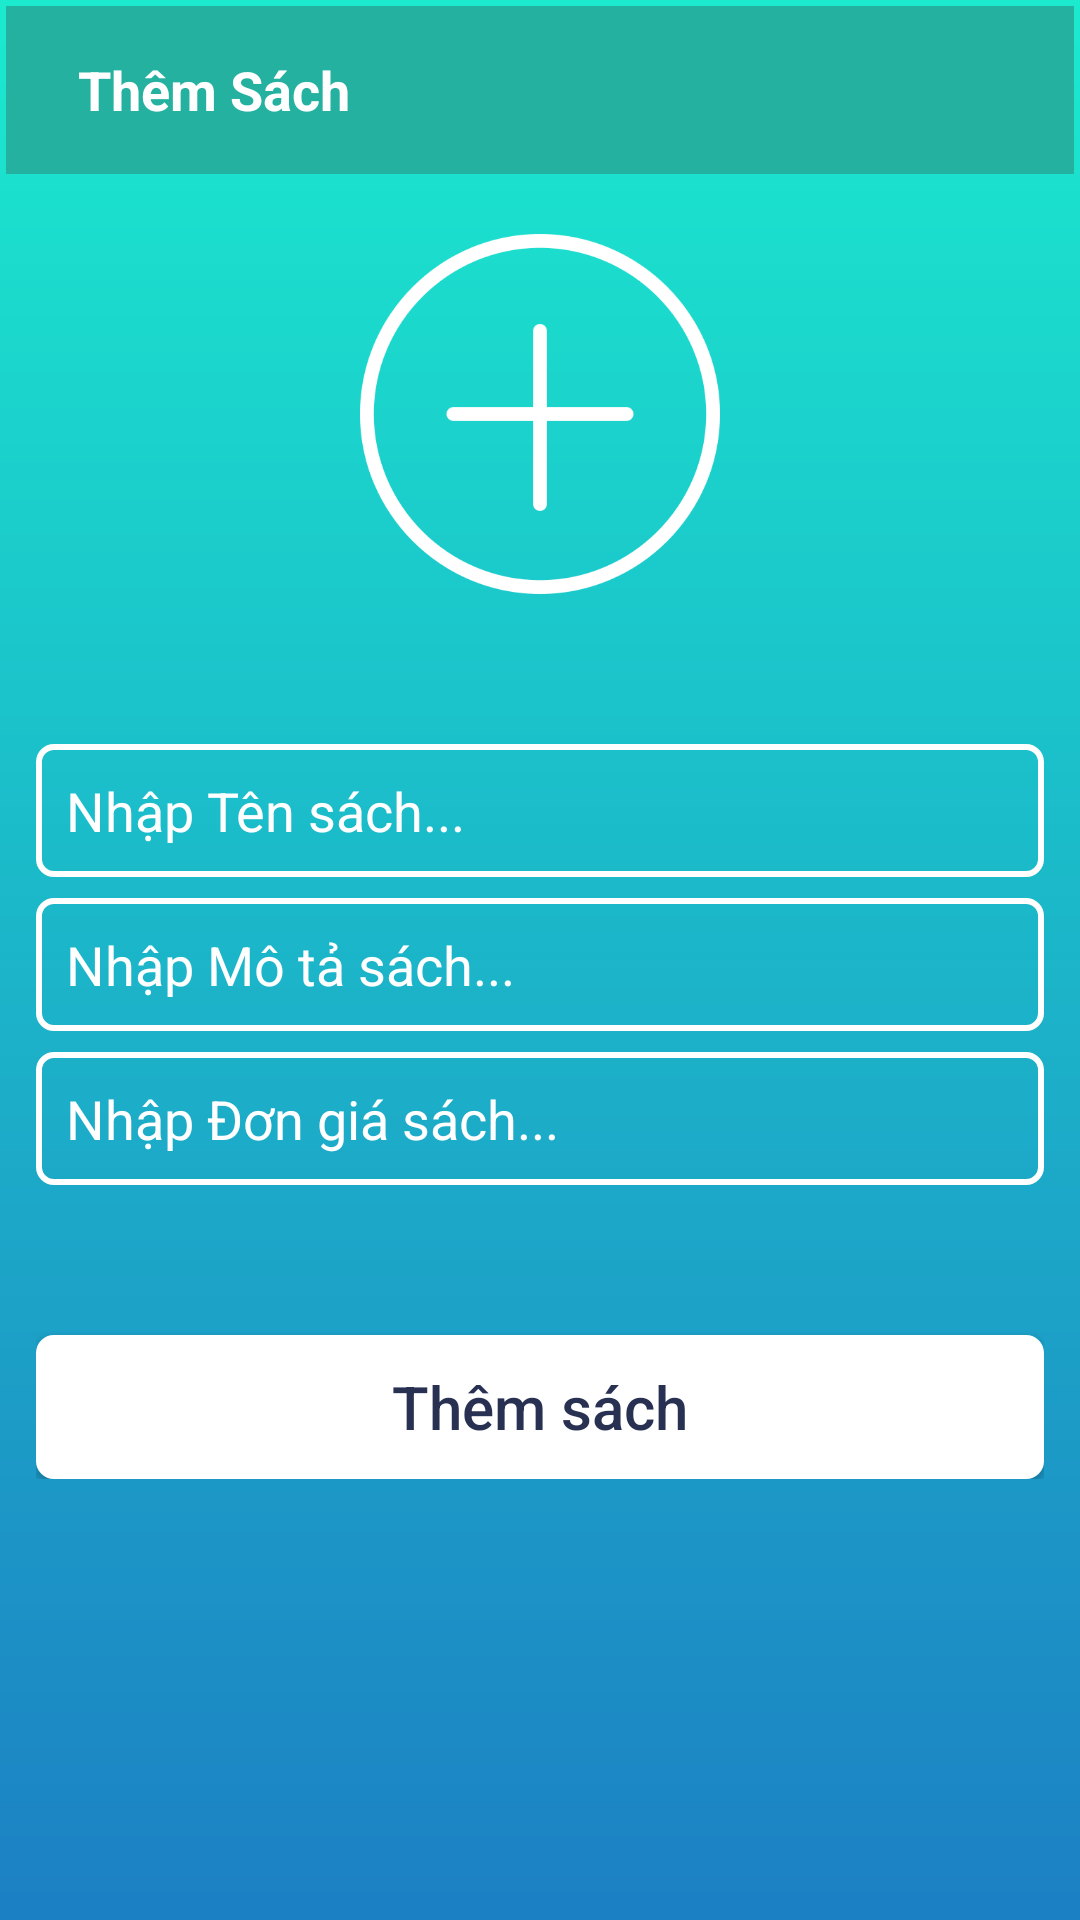

Here is an Android app screen rendered from its layout file. Give the layout XML and the strings, colors and styles it references.
<!-- AndroidManifest.xml: application theme AppTheme -->
<!-- res/layout/activity_admin_add_book.xml -->
<?xml version="1.0" encoding="utf-8"?>
<RelativeLayout xmlns:android="http://schemas.android.com/apk/res/android"
    android:id="@+id/tabSearch"
    android:layout_width="match_parent"
    android:layout_height="match_parent"
    android:background="@drawable/background"
    android:orientation="vertical">

    <com.google.android.material.appbar.AppBarLayout
        android:id="@+id/bar"
        android:layout_width="match_parent"
        android:layout_height="wrap_content">

        <androidx.appcompat.widget.Toolbar
            android:id="@+id/toolbar"
            android:layout_width="match_parent"
            android:layout_height="wrap_content">

            <RelativeLayout
                android:layout_width="match_parent"
                android:layout_height="wrap_content">

                <TextView
                    android:id="@+id/header"
                    android:layout_width="wrap_content"
                    android:layout_height="wrap_content"
                    android:maxLines="1"
                    android:padding="8dp"
                    android:text="Thêm Sách"
                    android:textColor="#fff"
                    android:textSize="18sp"
                    android:textStyle="bold" />

            </RelativeLayout>
        </androidx.appcompat.widget.Toolbar>

    </com.google.android.material.appbar.AppBarLayout>

    <ImageView
        android:id="@+id/select_image"
        android:layout_width="120dp"
        android:layout_height="120dp"
        android:layout_below="@+id/bar"
        android:layout_centerHorizontal="true"
        android:layout_marginTop="20dp"
        android:layout_marginBottom="20dp"
        android:cropToPadding="false"
        android:scaleType="centerCrop"
        android:src="@drawable/plus" />

    <LinearLayout
        android:id="@+id/input"
        android:layout_width="match_parent"
        android:layout_height="wrap_content"
        android:layout_below="@+id/select_image"
        android:orientation="vertical"
        android:layout_marginTop="20dp"
        android:padding="10dp">

        <EditText
            android:id="@+id/bookname"
            android:layout_width="match_parent"
            android:layout_height="wrap_content"
            android:layout_below="@+id/select_image"
            android:background="@drawable/text_input"
            android:inputType="textMultiLine"
            android:text="Nhập Tên sách..."
            android:textColor="@color/white" />

        <EditText
            android:id="@+id/bookdescription"
            android:layout_width="match_parent"
            android:layout_height="wrap_content"
            android:layout_below="@+id/select_image"
            android:layout_marginTop="7dp"
            android:background="@drawable/text_input"
            android:text="Nhập Mô tả sách..."
            android:textColor="@color/white"
            android:inputType="textMultiLine"/>

        <EditText
            android:id="@+id/bookprice"
            android:layout_width="match_parent"
            android:layout_height="wrap_content"
            android:layout_below="@+id/bookdescription"
            android:layout_marginTop="7dp"
            android:background="@drawable/text_input"
            android:text="Nhập Đơn giá sách..."
            android:inputType="number"
            android:textColor="@color/white" />

        <Button
            android:id="@+id/btnAdd"
            android:layout_width="match_parent"
            android:layout_height="wrap_content"
            android:layout_below="@id/bookprice"
            android:layout_marginTop="50dp"
            android:background="@drawable/background_login"
            android:padding="5dp"
            android:text="Thêm sách"
            android:textAllCaps="false"
            android:textColor="#293152"
            android:textSize="20dp" />
    </LinearLayout>


</RelativeLayout>
<!-- resources referenced by this layout -->
<resources>
  <color name="white">#fff</color>
  <!-- drawable background (drawable) -->
  <?xml version="1.0" encoding="utf-8"?>
  <shape
      xmlns:android="http://schemas.android.com/apk/res/android">
      <padding
          android:left="2dp"
          android:right="2dp"
          android:top="2dp"
          android:bottom="2dp"/>
  
      <gradient
          android:angle="90"
          android:startColor="#1c80c4"
          android:endColor="#1beace"
          android:type="linear" />
  
  </shape>
  <!-- drawable background_login (drawable) -->
  <?xml version="1.0" encoding="utf-8"?>
  <shape
      xmlns:android="http://schemas.android.com/apk/res/android">
      <stroke
          android:width="2dp"
          android:color="#ffffff"/>
      <corners
          android:radius="5dp" />
      <padding
          android:left="2dp"
          android:right="2dp"
          android:top="2dp"
          android:bottom="2dp"/>
  
      <solid android:color="#ffffff"/>
  
  </shape>
  <!-- drawable plus: png bitmap (drawable, 12719 bytes) -->
  <!-- drawable text_input (drawable) -->
  <?xml version="1.0" encoding="utf-8"?>
  <shape xmlns:android="http://schemas.android.com/apk/res/android"
      android:shape="rectangle">
  
      <corners android:radius="5dp"/>
      <stroke  android:width="2dp"
          android:color="#ffffff"/>
      <padding
          android:bottom="10dp"
          android:top="10dp"
          android:left="10dp"
          android:right="10dp"/>
  </shape>
  <style name="AppTheme" parent="Theme.AppCompat.Light.NoActionBar">
          
          <item name="colorPrimary">@color/colorPrimary</item>
          <item name="colorPrimaryDark">@color/colorPrimaryDark</item>
          <item name="colorAccent">@color/colorAccent</item>
          <item name="android:colorForeground">@color/foreground_material_light</item>
      </style>
  <color name="colorPrimary">#25B1A0</color>
  <color name="colorPrimaryDark">#293152</color>
  <color name="colorAccent">#D81B60</color>
</resources>
